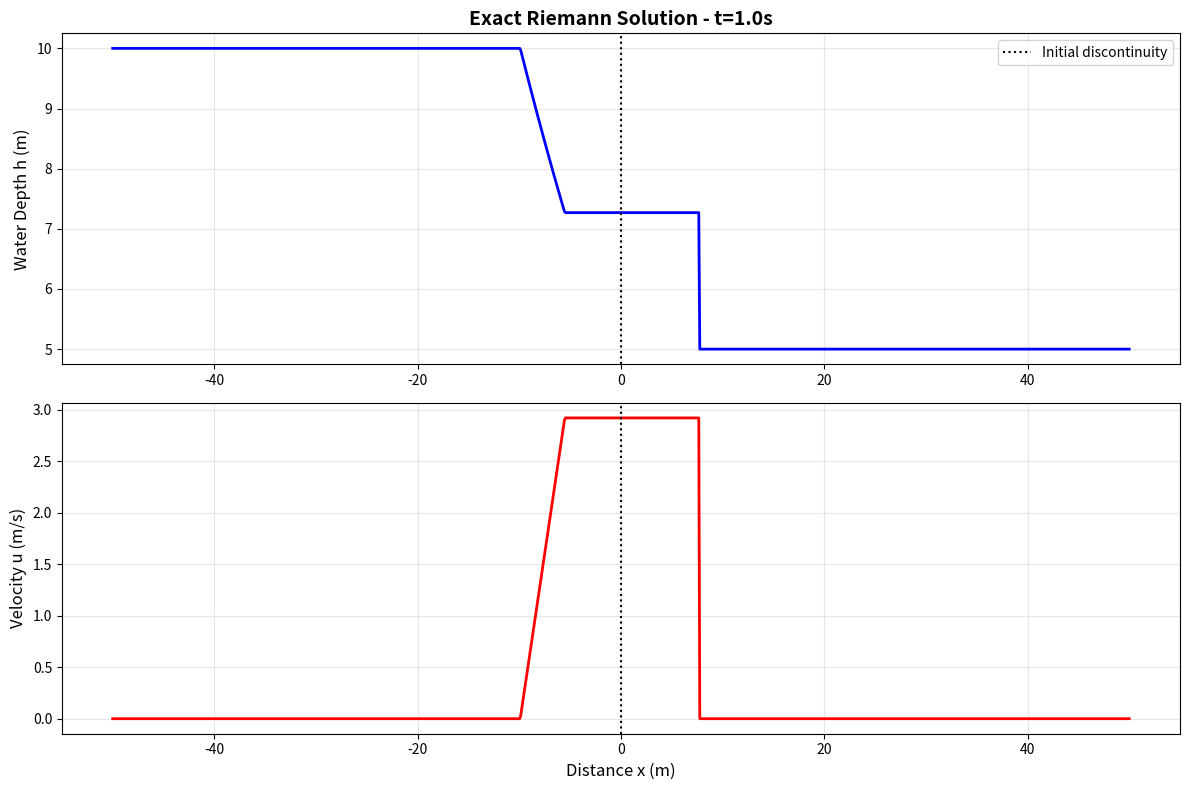

Reproduce this figure in Python.
#!/usr/bin/env python
# -*- coding: utf-8 -*-
"""
Toro精确Riemann求解器 (Shallow Water Equations)

实现Toro (2001)书中的精确Riemann求解器，用于验证数值格式。

参考文献:
- Toro, E.F. (2001). Shock-Capturing Methods for Free-Surface Shallow Flows.
  Wiley, ISBN: 0-471-98766-2
- Toro, E.F. (2009). Riemann Solvers and Numerical Methods for Fluid Dynamics.
  Springer, 3rd Edition

精确Riemann解的结构（4种可能）:
1. 左稀疏波 + 右稀疏波
2. 左稀疏波 + 右激波
3. 左激波 + 右稀疏波
4. 左激波 + 右激波

求解方法:
- 迭代求解中间状态水深 h_star
- 通过Riemann不变量和Rankine-Hugoniot条件计算
"""

import numpy as np
from typing import Tuple, Dict
from scipy.optimize import fsolve


def exact_riemann_solution(
    x: np.ndarray,
    t: float,
    h_L: float,
    u_L: float,
    h_R: float,
    u_R: float,
    x_0: float = 0.0,
    g: float = 9.81
) -> Tuple[np.ndarray, np.ndarray]:
    """
    计算浅水方程Riemann问题的精确解

    Args:
        x: 空间坐标数组 (m)
        t: 时间 (s)
        h_L: 左侧初始水深 (m)
        u_L: 左侧初始流速 (m/s)
        h_R: 右侧初始水深 (m)
        u_R: 右侧初始流速 (m/s)
        x_0: 初始间断位置 (m)
        g: 重力加速度 (m/s²)

    Returns:
        h: 水深数组 (m)
        u: 流速数组 (m/s)
    """
    # 输入验证
    if t <= 0:
        raise ValueError(f"时间必须 > 0, 得到 t={t}")
    if h_L < 0 or h_R < 0:
        raise ValueError(f"水深必须 >= 0, 得到 h_L={h_L}, h_R={h_R}")

    # 处理干床情况
    if h_L == 0 and h_R == 0:
        return np.zeros_like(x), np.zeros_like(x)

    # 初始化解数组
    h = np.zeros_like(x, dtype=float)
    u = np.zeros_like(x, dtype=float)

    # 计算特征波速
    c_L = np.sqrt(g * h_L) if h_L > 0 else 0.0
    c_R = np.sqrt(g * h_R) if h_R > 0 else 0.0

    # 求解中间状态
    h_star, u_star = _solve_star_region(h_L, u_L, h_R, u_R, g)
    c_star = np.sqrt(g * h_star) if h_star > 0 else 0.0

    # 相对坐标 xi = (x - x_0) / t
    xi = (x - x_0) / t

    # 判断左波类型（稀疏波或激波）
    if h_star > h_L:
        # 左激波
        S_L = u_L - c_L * np.sqrt((h_star + h_L) / (2.0 * h_L))  # 激波速度

        for i, xi_i in enumerate(xi):
            if xi_i < S_L:
                # 左侧未扰动区
                h[i] = h_L
                u[i] = u_L
            else:
                # 中间星号区或右侧
                h[i] = h_star
                u[i] = u_star
    else:
        # 左稀疏波
        lambda_L_tail = u_L - c_L  # 稀疏波尾部速度
        lambda_L_head = u_star - c_star  # 稀疏波头部速度

        for i, xi_i in enumerate(xi):
            if xi_i < lambda_L_tail:
                # 左侧未扰动区
                h[i] = h_L
                u[i] = u_L
            elif xi_i < lambda_L_head:
                # 左稀疏波扇形区
                u[i] = (u_L + 2.0 * c_L + 2.0 * xi_i) / 3.0
                c_i = (u_L + 2.0 * c_L - xi_i) / 3.0
                h[i] = c_i**2 / g
            else:
                # 中间星号区或右侧
                h[i] = h_star
                u[i] = u_star

    # 判断右波类型（稀疏波或激波）
    if h_star > h_R:
        # 右激波
        S_R = u_R + c_R * np.sqrt((h_star + h_R) / (2.0 * h_R))  # 激波速度

        for i, xi_i in enumerate(xi):
            if h[i] == 0:  # 还未被左波设置
                if xi_i < S_R:
                    h[i] = h_star
                    u[i] = u_star
                else:
                    h[i] = h_R
                    u[i] = u_R
            elif xi_i >= S_R:
                # 激波右侧
                h[i] = h_R
                u[i] = u_R
    else:
        # 右稀疏波
        lambda_R_head = u_star + c_star  # 稀疏波头部速度
        lambda_R_tail = u_R + c_R  # 稀疏波尾部速度

        for i, xi_i in enumerate(xi):
            if h[i] == 0:  # 还未被左波设置
                if xi_i < lambda_R_head:
                    h[i] = h_star
                    u[i] = u_star
                elif xi_i < lambda_R_tail:
                    # 右稀疏波扇形区
                    u[i] = (u_R - 2.0 * c_R + 2.0 * xi_i) / 3.0
                    c_i = (-u_R + 2.0 * c_R + xi_i) / 3.0
                    h[i] = c_i**2 / g
                else:
                    h[i] = h_R
                    u[i] = u_R
            elif xi_i >= lambda_R_head:
                # 检查是否进入右稀疏波或右侧
                if xi_i < lambda_R_tail:
                    # 右稀疏波扇形区
                    u[i] = (u_R - 2.0 * c_R + 2.0 * xi_i) / 3.0
                    c_i = (-u_R + 2.0 * c_R + xi_i) / 3.0
                    h[i] = c_i**2 / g
                else:
                    # 右侧未扰动区
                    h[i] = h_R
                    u[i] = u_R

    return h, u


def _solve_star_region(
    h_L: float,
    u_L: float,
    h_R: float,
    u_R: float,
    g: float
) -> Tuple[float, float]:
    """
    求解星号区域的水深和流速 (h_star, u_star)

    通过迭代求解以下方程组:
    - 左波关系: f_L(h_star) + u_star = u_L
    - 右波关系: f_R(h_star) - u_star = u_R

    其中 f_K 根据波类型（稀疏波或激波）定义

    Args:
        h_L, u_L: 左侧状态
        h_R, u_R: 右侧状态
        g: 重力加速度

    Returns:
        h_star: 中间状态水深
        u_star: 中间状态流速
    """
    # 特殊情况：干床
    if h_L == 0 and h_R == 0:
        return 0.0, 0.0

    # 初值猜测：两侧水深平均值
    h_guess = 0.5 * (h_L + h_R)

    def equation(h_star):
        """待求解方程 f(h_star) = 0"""
        if h_star <= 0:
            return 1e10  # 惩罚负值

        c_L = np.sqrt(g * h_L) if h_L > 0 else 0.0
        c_R = np.sqrt(g * h_R) if h_R > 0 else 0.0
        c_star = np.sqrt(g * h_star)

        # 左波函数
        if h_star > h_L:
            # 左激波
            f_L = (h_star - h_L) * np.sqrt(0.5 * g * (h_star + h_L) / (h_L * h_star))
        else:
            # 左稀疏波
            f_L = 2.0 * (c_star - c_L)

        # 右波函数
        if h_star > h_R:
            # 右激波
            f_R = (h_star - h_R) * np.sqrt(0.5 * g * (h_star + h_R) / (h_R * h_star))
        else:
            # 右稀疏波
            f_R = 2.0 * (c_star - c_R)

        # 组合方程
        return f_L + f_R + u_R - u_L

    # 使用fsolve求解
    h_star_sol = fsolve(equation, h_guess)[0]

    # 计算u_star（使用左波关系）
    c_L = np.sqrt(g * h_L) if h_L > 0 else 0.0
    c_star = np.sqrt(g * h_star_sol)

    if h_star_sol > h_L:
        # 左激波
        f_L = (h_star_sol - h_L) * np.sqrt(0.5 * g * (h_star_sol + h_L) / (h_L * h_star_sol))
    else:
        # 左稀疏波
        f_L = 2.0 * (c_star - c_L)

    u_star = u_L - f_L

    return h_star_sol, u_star


def riemann_structure(
    h_L: float,
    u_L: float,
    h_R: float,
    u_R: float,
    g: float = 9.81
) -> Dict:
    """
    分析Riemann问题的波结构

    Args:
        h_L, u_L: 左侧状态
        h_R, u_R: 右侧状态
        g: 重力加速度

    Returns:
        dict: 包含波结构信息
            - h_star, u_star: 中间状态
            - wave_type_L: 'shock' 或 'rarefaction'
            - wave_type_R: 'shock' 或 'rarefaction'
            - S_L, S_R: 波速（如果是激波）
            - lambda_L_head, lambda_L_tail: 稀疏波速度（如果是稀疏波）
    """
    h_star, u_star = _solve_star_region(h_L, u_L, h_R, u_R, g)
    c_star = np.sqrt(g * h_star) if h_star > 0 else 0.0

    c_L = np.sqrt(g * h_L) if h_L > 0 else 0.0
    c_R = np.sqrt(g * h_R) if h_R > 0 else 0.0

    structure = {
        'h_star': h_star,
        'u_star': u_star,
        'c_star': c_star,
    }

    # 左波分析
    if h_star > h_L:
        # 左激波
        S_L = u_L - c_L * np.sqrt((h_star + h_L) / (2.0 * h_L))
        structure['wave_type_L'] = 'shock'
        structure['S_L'] = S_L
    else:
        # 左稀疏波
        structure['wave_type_L'] = 'rarefaction'
        structure['lambda_L_tail'] = u_L - c_L
        structure['lambda_L_head'] = u_star - c_star

    # 右波分析
    if h_star > h_R:
        # 右激波
        S_R = u_R + c_R * np.sqrt((h_star + h_R) / (2.0 * h_R))
        structure['wave_type_R'] = 'shock'
        structure['S_R'] = S_R
    else:
        # 右稀疏波
        structure['wave_type_R'] = 'rarefaction'
        structure['lambda_R_head'] = u_star + c_star
        structure['lambda_R_tail'] = u_R + c_R

    return structure


if __name__ == '__main__':
    """测试精确Riemann求解器"""
    import matplotlib.pyplot as plt

    # 测试案例：Toro RP1 (双激波)
    print("=" * 70)
    print("测试精确Riemann求解器 - Toro RP1")
    print("=" * 70)

    h_L = 10.0
    u_L = 0.0
    h_R = 5.0
    u_R = 0.0
    t = 1.0

    # 分析波结构
    structure = riemann_structure(h_L, u_L, h_R, u_R)
    print(f"\n波结构分析:")
    print(f"  中间状态: h* = {structure['h_star']:.4f} m, u* = {structure['u_star']:.4f} m/s")
    print(f"  左波类型: {structure['wave_type_L']}")
    print(f"  右波类型: {structure['wave_type_R']}")

    if structure['wave_type_L'] == 'shock':
        print(f"  左激波速度: S_L = {structure['S_L']:.4f} m/s")
    else:
        print(f"  左稀疏波: λ_tail = {structure['lambda_L_tail']:.4f}, λ_head = {structure['lambda_L_head']:.4f} m/s")

    if structure['wave_type_R'] == 'shock':
        print(f"  右激波速度: S_R = {structure['S_R']:.4f} m/s")
    else:
        print(f"  右稀疏波: λ_head = {structure['lambda_R_head']:.4f}, λ_tail = {structure['lambda_R_tail']:.4f} m/s")

    # 计算解
    x = np.linspace(-50, 50, 1000)
    h, u = exact_riemann_solution(x, t, h_L, u_L, h_R, u_R)

    # 绘图
    fig, axes = plt.subplots(2, 1, figsize=(12, 8))

    # 水深
    axes[0].plot(x, h, 'b-', linewidth=2)
    axes[0].axvline(0, color='k', linestyle=':', label='Initial discontinuity')
    axes[0].set_ylabel('Water Depth h (m)', fontsize=12)
    axes[0].set_title(f'Exact Riemann Solution - t={t}s', fontsize=14, weight='bold')
    axes[0].legend()
    axes[0].grid(True, alpha=0.3)

    # 流速
    axes[1].plot(x, u, 'r-', linewidth=2)
    axes[1].axvline(0, color='k', linestyle=':')
    axes[1].set_xlabel('Distance x (m)', fontsize=12)
    axes[1].set_ylabel('Velocity u (m/s)', fontsize=12)
    axes[1].grid(True, alpha=0.3)

    plt.tight_layout()
    plt.savefig('toro_riemann_test.png', dpi=150, bbox_inches='tight')
    print(f"\n✅ 测试图保存: toro_riemann_test.png")
